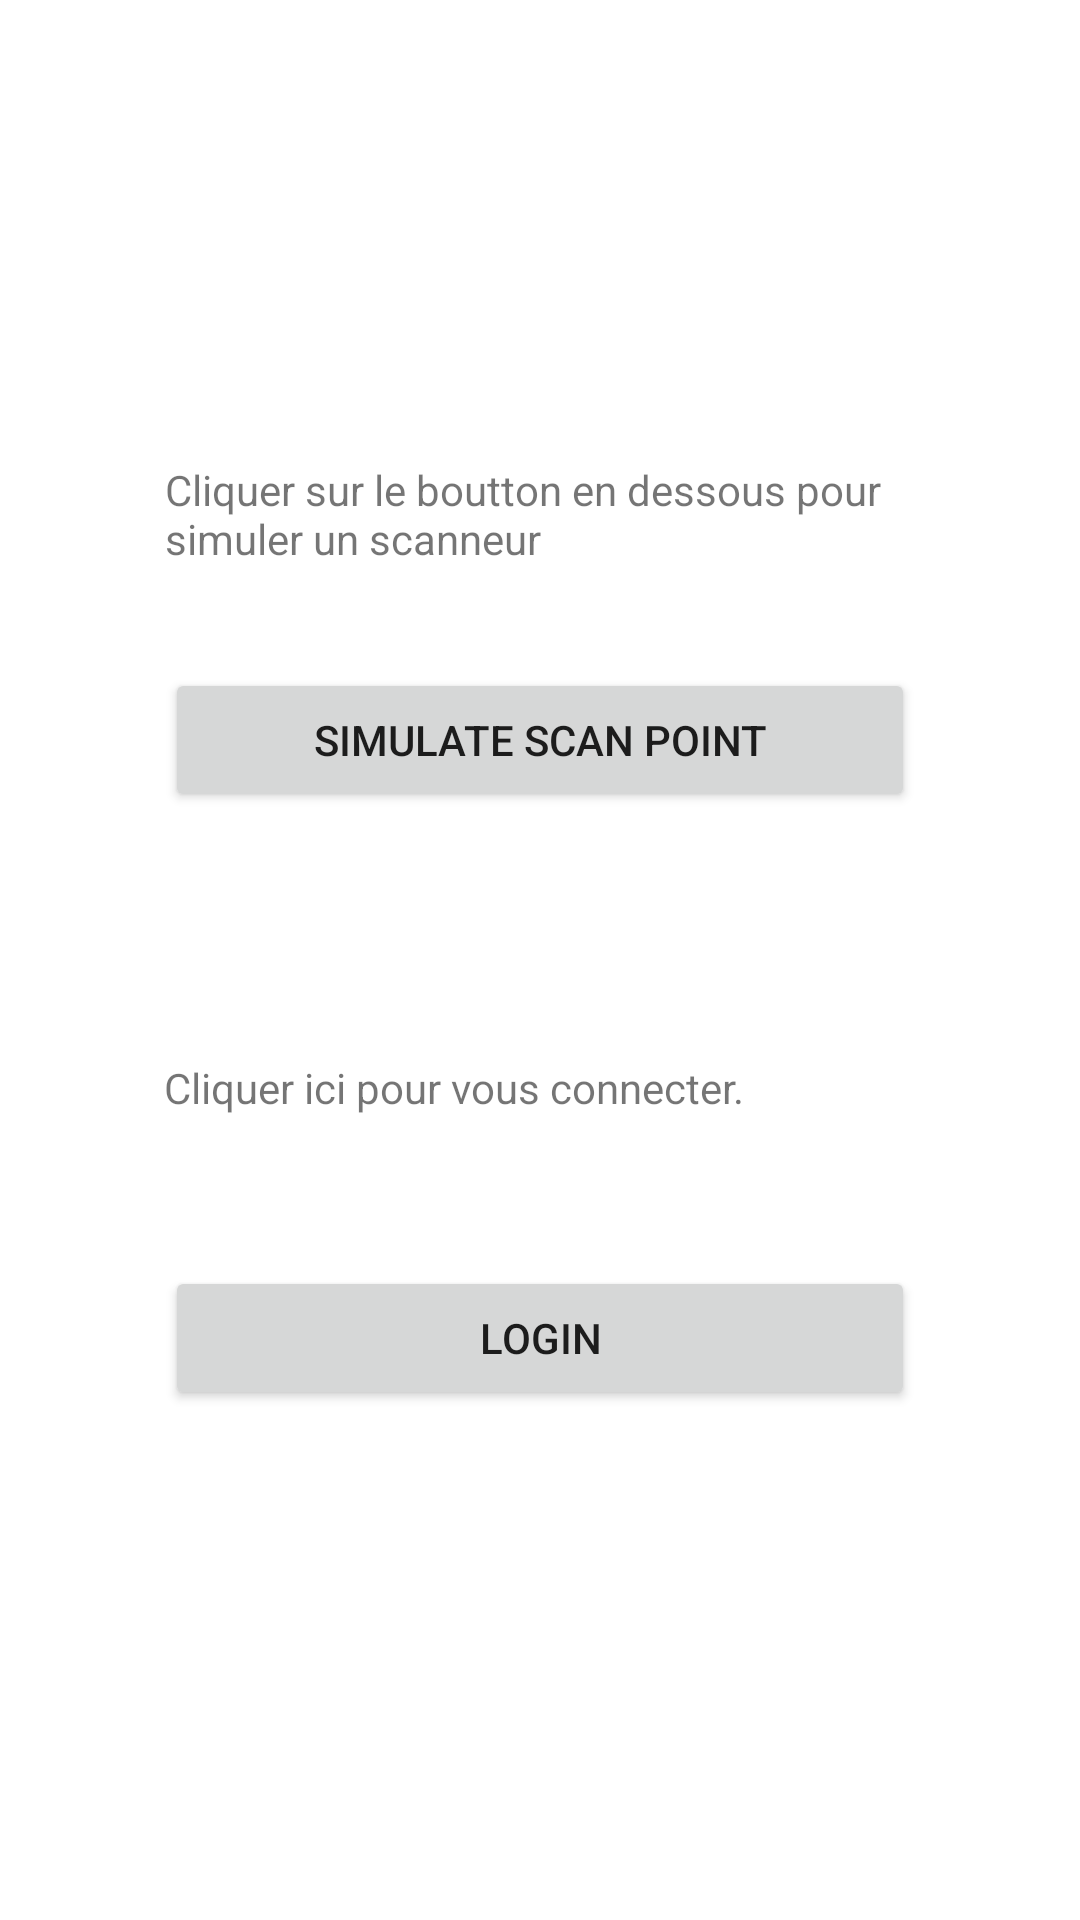

The Android layout XML behind this screen, and the referenced resources:
<!-- AndroidManifest.xml: application theme Theme.SSL2 -->
<!-- res/layout/content_main.xml -->
<?xml version="1.0" encoding="utf-8"?>
<androidx.constraintlayout.widget.ConstraintLayout xmlns:android="http://schemas.android.com/apk/res/android"
    xmlns:app="http://schemas.android.com/apk/res-auto"
    xmlns:tools="http://schemas.android.com/tools"
    android:layout_width="match_parent"
    android:layout_height="match_parent"
    app:layout_behavior="@string/appbar_scrolling_view_behavior">

    <TextView
        android:id="@+id/txtv_login"
        android:layout_width="250dp"
        android:layout_height="wrap_content"
        android:layout_marginTop="32dp"
        android:text="@string/cliquer_ici_pour_vous_connecter"
        app:layout_constraintBottom_toTopOf="@+id/btn_user"
        app:layout_constraintEnd_toEndOf="parent"
        app:layout_constraintHorizontal_bias="0.496"
        app:layout_constraintStart_toStartOf="parent"
        app:layout_constraintTop_toBottomOf="@+id/btn_simulate" />

    <Button
        android:id="@+id/btn_simulate"
        android:layout_width="250dp"
        android:layout_height="wrap_content"
        android:layout_marginBottom="32dp"
        android:text="@string/simulate_scan_point"
        app:layout_constraintBottom_toTopOf="@id/txtv_simulate"
        app:layout_constraintEnd_toEndOf="parent"
        app:layout_constraintStart_toStartOf="parent"
        app:layout_constraintTop_toBottomOf="@+id/txtv_login" />

    <Button
        android:id="@+id/btn_user"
        android:layout_width="250dp"
        android:layout_height="wrap_content"
        android:layout_marginBottom="120dp"
        android:text="@string/user"
        app:layout_constraintBottom_toBottomOf="parent"
        app:layout_constraintEnd_toEndOf="parent"
        app:layout_constraintStart_toStartOf="parent"
        app:layout_constraintTop_toBottomOf="@id/txtv_login" />

    <TextView
        android:id="@+id/txtv_simulate"
        android:layout_width="250dp"
        android:layout_height="wrap_content"
        android:layout_marginTop="120dp"
        android:text="@string/cliquer_sur_le_boutton_en_dessous_pour_simuler_un_scanneur"
        app:layout_constraintBottom_toTopOf="@+id/btn_simulate"
        app:layout_constraintEnd_toEndOf="parent"
        app:layout_constraintStart_toStartOf="parent"
        app:layout_constraintTop_toTopOf="parent" />

</androidx.constraintlayout.widget.ConstraintLayout>
<!-- resources referenced by this layout -->
<resources>
  <string name="cliquer_ici_pour_vous_connecter">Cliquer ici pour vous connecter.</string>
  <string name="cliquer_sur_le_boutton_en_dessous_pour_simuler_un_scanneur">Cliquer sur le boutton en dessous pour simuler un scanneur</string>
  <string name="simulate_scan_point">Simulate Scan point</string>
  <string name="user">Login</string>
  <style name="Theme.SSL2" parent="Theme.MaterialComponents.DayNight.DarkActionBar">
          
          <item name="colorPrimary">@color/purple_500</item>
          <item name="colorPrimaryVariant">@color/purple_700</item>
          <item name="colorOnPrimary">@color/white</item>
          
          <item name="colorSecondary">@color/teal_200</item>
          <item name="colorSecondaryVariant">@color/teal_700</item>
          <item name="colorOnSecondary">@color/black</item>
          
          <item name="android:statusBarColor" tools:targetApi="l">?attr/colorPrimaryVariant</item>
          
      </style>
  <!-- not gathered from this repository: default colours our renderer supplied (Android Studio template values) -->
  <color name="purple_500">#FF6200EE</color>
  <color name="purple_700">#FF3700B3</color>
  <color name="teal_200">#FF03DAC5</color>
  <color name="teal_700">#FF018786</color>
  <color name="black">#FF000000</color>
  <color name="white">#FFFFFFFF</color>
</resources>
